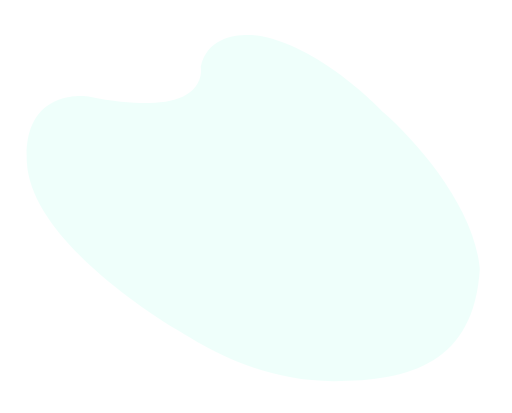
t = 0.00 s
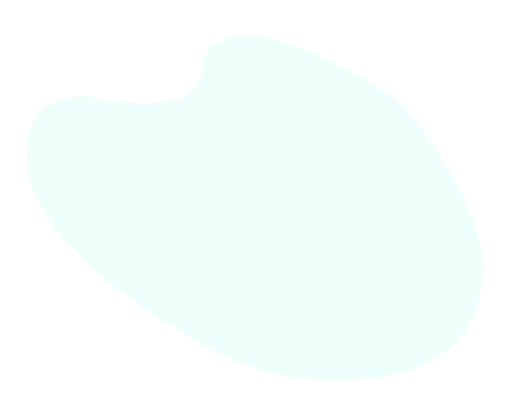
t = 0.88 s
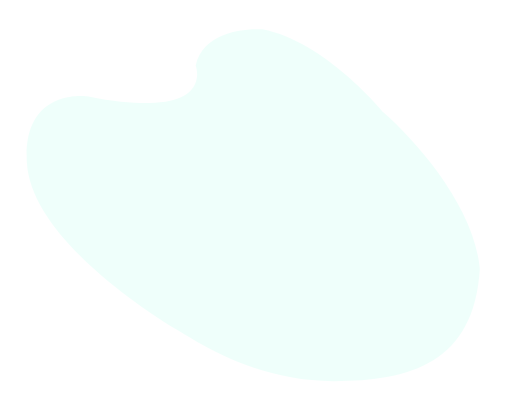
t = 1.63 s
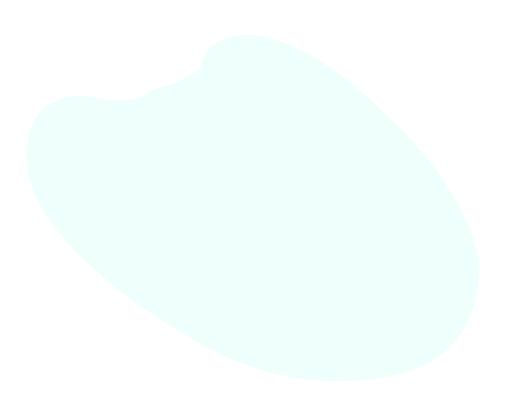
t = 2.50 s
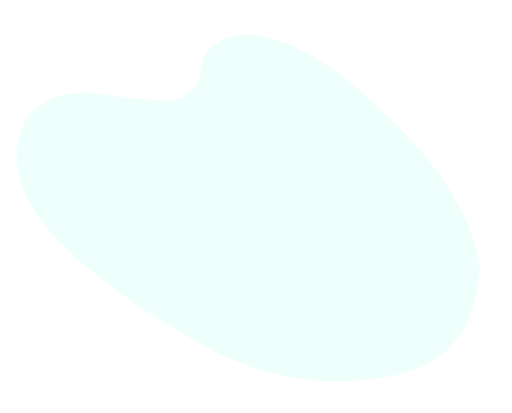
t = 3.38 s
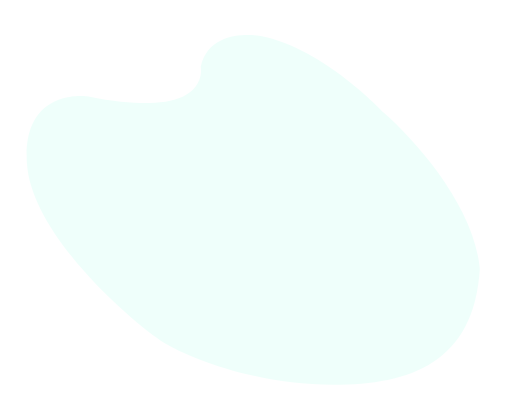
t = 4.13 s

The animated SVG that drew these frames (rendered in a browser with its animation timeline set to each time). Animation: 1 SMIL element (animate=1); one cycle of 5.00 s, repeats indefinitely.

<?xml version="1.0" encoding="utf-8"?>
<!-- Generator: Adobe Illustrator 16.0.0, SVG Export Plug-In . SVG Version: 6.00 Build 0)  -->
<!DOCTYPE svg PUBLIC "-//W3C//DTD SVG 1.1//EN" "http://www.w3.org/Graphics/SVG/1.1/DTD/svg11.dtd">
<svg  xmlns="http://www.w3.org/2000/svg" x="0px" y="0px" viewBox="0 0 466.666 375.999" width="466.67px" height="376px">
<linearGradient id="PSgrad_0" x1="70.711%" x2="0%" y1="70.711%" y2="0%">
  <stop offset="0%" stop-color="rgb(239,255,251)" stop-opacity="1" />
  <stop offset="100%" stop-color="rgb(239,255,251)" stop-opacity="1" />
</linearGradient>
<path fill="url(#PSgrad_0)">

	<animate  repeatCount="indefinite" attributeName="d" dur="5s"
	
	values="M437.319,244.998c-4.652-55.497-56.652-115.497-87.97-142.792
	c0,0-54.446-58.627-111.787-69.584c0,0-46.496-8.911-54.585,28.066c0,0,4.999,24.004-28.712,31.157c0,0-25.104,6.136-73.741-4.189
	c0,0-59.501-9.325-56.069,59.675c3.432,69,112.461,138.507,134.878,151.876s73.86,47.879,144.557,47.973
	C373.888,347.272,431.975,330.663,437.319,244.998z;

	M452.667,236.001c-4.652-55.497-72-106.5-103.317-133.795
	c0,0-54.446-58.627-111.787-69.584c0,0-46.496-8.911-54.585,28.066c0,0,4.999,24.004-28.712,31.157c0,0-25.104,6.136-73.741-4.189
	c0,0-59.501-9.325-56.069,59.675c3.432,69,112.461,138.507,134.878,151.876s73.86,47.879,144.557,47.973
	C373.888,347.272,447.322,321.666,452.667,236.001z;

	M437.319,244.998c-4.652-55.497-45.335-134.369-76.652-161.664
	c0,0-65.764-39.755-123.104-50.712c0,0-46.496-8.911-54.585,28.066c0,0,4.999,24.004-28.712,31.157c0,0-25.104,6.136-73.741-4.189
	c0,0-59.501-9.325-56.069,59.675c3.432,69,112.461,138.507,134.878,151.876s73.86,47.879,144.557,47.973
	C373.888,347.272,431.975,330.663,437.319,244.998z;

	M437.319,244.998c-4.652-55.497-56.652-115.497-87.97-142.792
	c0,0-52.342-66.748-109.683-77.705c0,0-48.601-0.79-56.69,36.187c0,0,4.999,24.004-28.712,31.157c0,0-25.104,6.136-73.741-4.189
	c0,0-59.501-9.325-56.069,59.675c3.432,69,112.461,138.507,134.878,151.876s73.86,47.879,144.557,47.973
	C373.888,347.272,431.975,330.663,437.319,244.998z;

	M437.319,244.998c-4.652-55.497-56.652-115.497-87.97-142.792
	c0,0-54.446-58.627-111.787-69.584c0,0-64.806-13.598-72.896,23.379c0,0,23.309,28.691-10.402,35.844c0,0-25.104,6.136-73.741-4.189
	c0,0-59.501-9.325-56.069,59.675c3.432,69,112.461,138.507,134.878,151.876s73.86,47.879,144.557,47.973
	C373.888,347.272,431.975,330.663,437.319,244.998z;

	M437.319,244.998c-4.652-55.497-56.652-115.497-87.97-142.792
	c0,0-54.446-58.627-111.787-69.584c0,0-46.496-8.911-54.585,28.066c0,0-11.933,14.16-45.644,21.313c0,0-8.172,15.98-56.809,5.655
	c0,0-59.501-9.325-56.069,59.675c3.432,69,112.461,138.507,134.878,151.876s73.86,47.879,144.557,47.973
	C373.888,347.272,431.975,330.663,437.319,244.998z;

	M437.319,244.998c-4.652-55.497-56.652-115.497-87.97-142.792
	c0,0-54.446-58.627-111.787-69.584c0,0-46.496-8.911-54.585,28.066c0,0,4.999,24.004-28.712,31.157c0,0-32.265-21.844-75.598-18.511
	c0,0-57.644,4.997-54.211,73.997c3.432,69,112.461,138.507,134.878,151.876s73.86,47.879,144.557,47.973
	C373.888,347.272,431.975,330.663,437.319,244.998z;

	M437.319,244.998c-4.652-55.497-56.652-115.497-87.97-142.792
	c0,0-54.446-58.627-111.787-69.584c0,0-46.496-8.911-54.585,28.066c0,0,4.999,24.004-28.712,31.157c0,0-25.104,6.136-73.741-4.189
	c0,0-71.29-8.655-67.857,60.345c3.432,69,124.25,137.838,146.667,151.207s73.86,47.879,144.557,47.973
	C373.888,347.272,431.975,330.663,437.319,244.998z;

	M437.319,244.998c-4.652-55.497-56.652-115.497-87.97-142.792
	c0,0-54.446-58.627-111.787-69.584c0,0-46.496-8.911-54.585,28.066c0,0,4.999,24.004-28.712,31.157c0,0-25.104,6.136-73.741-4.189
	c0,0-59.501-9.325-56.069,59.675c3.432,69,99.793,155.966,122.209,169.335s86.529,30.42,157.226,30.514
	C373.888,347.272,431.975,330.663,437.319,244.998z;

	M437.319,244.998c-4.652-55.497-56.652-115.497-87.97-142.792
	c0,0-54.446-58.627-111.787-69.584c0,0-46.496-8.911-54.585,28.066c0,0,4.999,24.004-28.712,31.157c0,0-25.104,6.136-73.741-4.189
	c0,0-59.501-9.325-56.069,59.675c3.432,69,112.461,138.507,134.878,151.876s72.635,61.365,143.332,61.459
	C372.662,360.759,431.975,330.663,437.319,244.998z;

	M437.319,244.998c-4.652-55.497-56.652-115.497-87.97-142.792
	c0,0-54.446-58.627-111.787-69.584c0,0-46.496-8.911-54.585,28.066c0,0,4.999,24.004-28.712,31.157c0,0-25.104,6.136-73.741-4.189
	c0,0-59.501-9.325-56.069,59.675c3.432,69,112.461,138.507,134.878,151.876s73.86,47.879,144.557,47.973
	C373.888,347.272,431.975,330.663,437.319,244.998z

	"/>

	</path>

</svg>